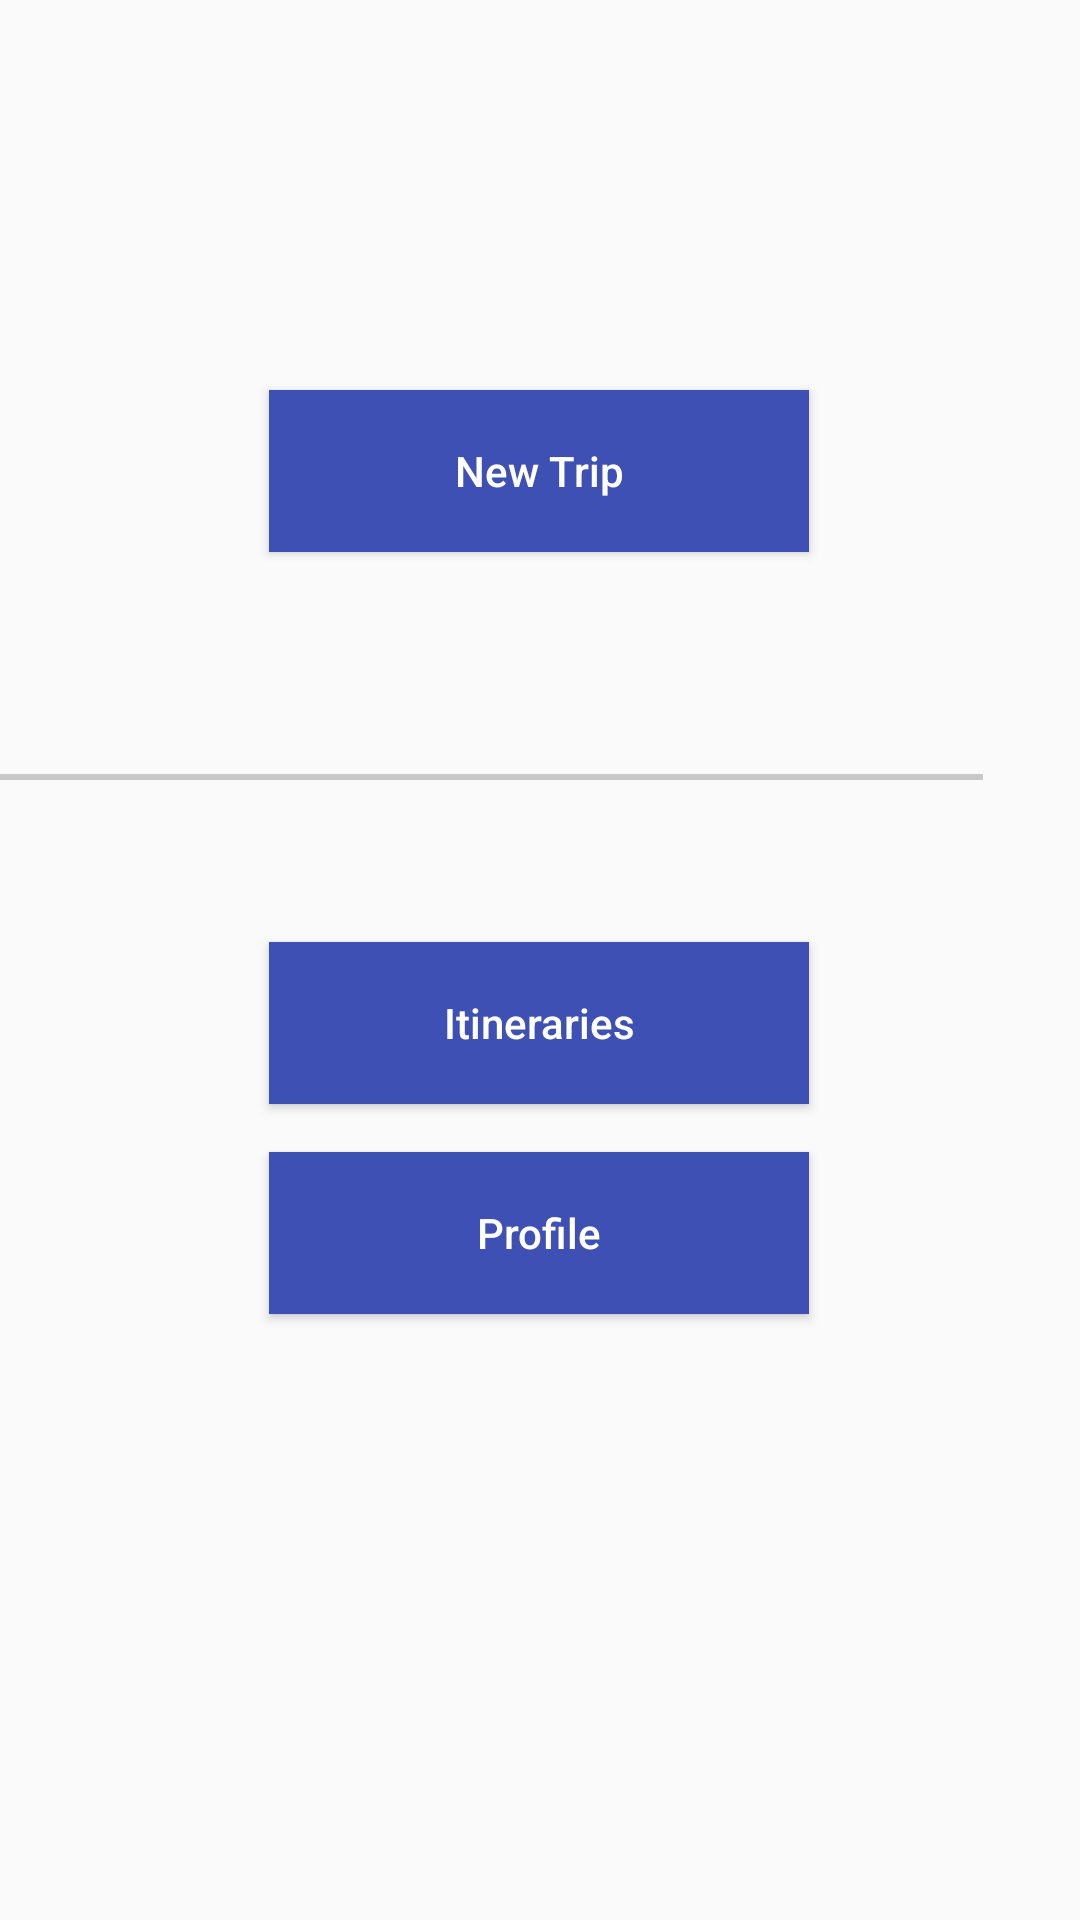

Reconstruct the res/layout file that produces this screen, plus the resources it refers to.
<!-- AndroidManifest.xml: application theme AppTheme -->
<!-- res/layout/activity_main.xml -->
<?xml version="1.0" encoding="utf-8"?>
<RelativeLayout xmlns:android="http://schemas.android.com/apk/res/android"
    xmlns:tools="http://schemas.android.com/tools"
    android:layout_width="match_parent"
    android:layout_height="match_parent"
    android:paddingBottom="@dimen/activity_vertical_margin"
    android:paddingLeft="@dimen/activity_horizontal_margin"
    android:paddingRight="@dimen/activity_horizontal_margin"
    android:paddingTop="@dimen/activity_vertical_margin"
    tools:context="com.headway.nk.headway.MainActivity">

    <Button
        android:layout_width="180dp"
        android:layout_height="54dp"
        android:text="@string/new_trip"
        android:id="@+id/new_trip"
        android:background="#3e50b4"
        android:textColor="#ffffff"
        android:layout_marginTop="130dp"
        android:layout_marginRight="90dp"
        android:layout_marginLeft="90dp"
        android:onClick="newTrip" />

    <Button
        android:layout_width="180dp"
        android:layout_height="54dp"
        android:text="@string/Itineraries"
        android:id="@+id/itineraries"
        android:background="#3e50b4"
        android:textColor="#ffffff"
        android:layout_below="@+id/separator"
        android:layout_marginTop="54dp"
        android:layout_marginLeft="90dp"
        android:layout_marginRight="90dp"
        android:onClick="planItineraries"/>

    <Button
        android:layout_width="180dp"
        android:layout_height="54dp"
        android:text="@string/Profile"
        android:id="@+id/profile"
        android:background="#3e50b4"
        android:textColor="#ffffff"
        android:layout_marginTop="124dp"
        android:layout_marginLeft="90dp"
        android:layout_marginRight="90dp"
        android:layout_below="@+id/separator"/>

    <View
        android:layout_width="328dp"
        android:layout_height="2dp"
        android:layout_below="@+id/new_trip"
        android:layout_marginTop="74dp"
        android:background="#c8c8c8"
        android:id="@+id/separator"/>


</RelativeLayout>
<!-- resources referenced by this layout -->
<resources>
  <string name="Itineraries">Itineraries</string>
  <string name="Profile" translatable="false">Profile</string>
  <string name="new_trip">New Trip</string>
  <style name="AppTheme" parent="Theme.AppCompat.Light.DarkActionBar">
          
          <item name="colorPrimary">@color/colorPrimary</item>
          <item name="colorPrimaryDark">@color/colorPrimaryDark</item>
          <item name="colorAccent">@color/colorAccent</item>
          <item name="buttonStyle">@style/MyButton</item>
      </style>
  <color name="colorPrimary">#3e50b4</color>
  <color name="colorPrimaryDark">#2f3e9e</color>
  <color name="colorAccent">#FF4081</color>
  <style name="MyButton" parent="Widget.AppCompat.Button">
          <item name="android:textAllCaps">false</item>
      </style>
</resources>
